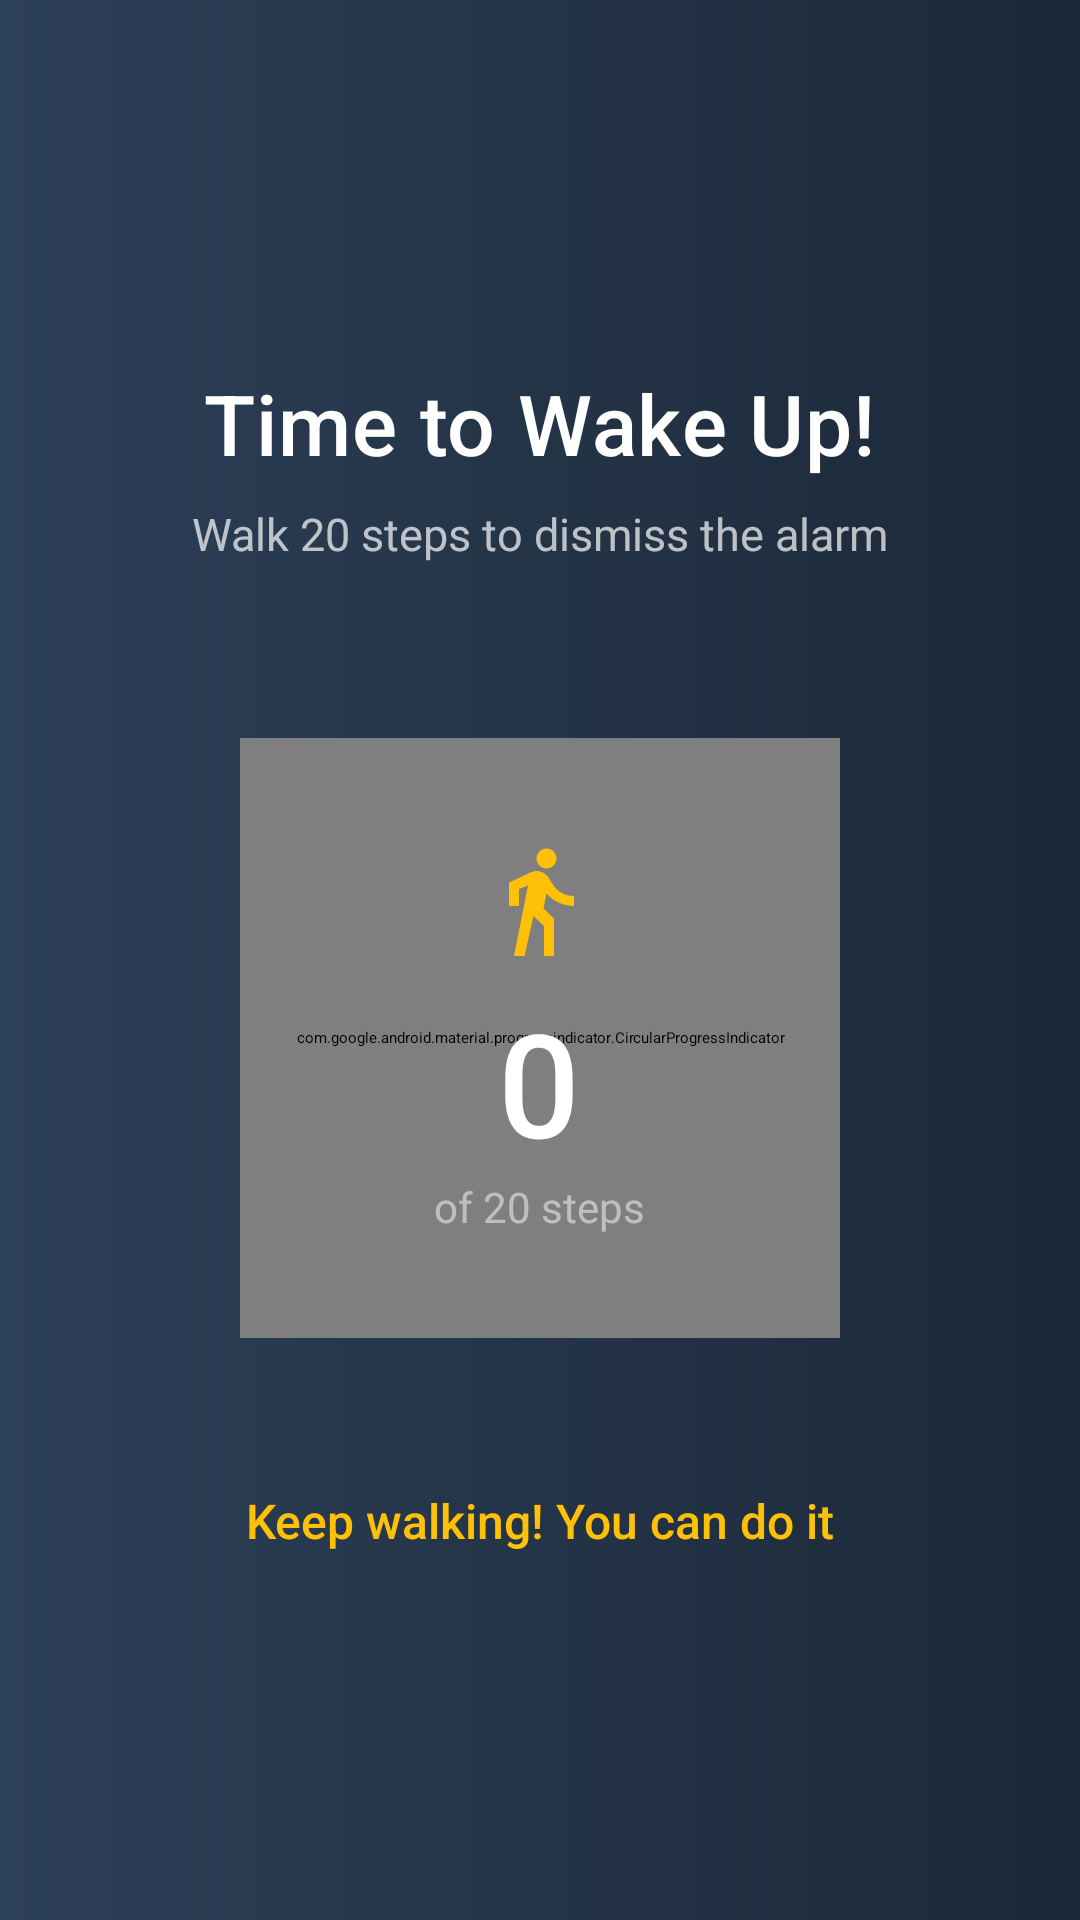

This screen was rendered from an Android layout file. Write that file and the resources it references.
<!-- AndroidManifest.xml: activity theme Theme.Wakify.FullScreen -->
<!-- res/layout/activity_step_counter.xml -->
<?xml version="1.0" encoding="utf-8"?>
<FrameLayout xmlns:android="http://schemas.android.com/apk/res/android"
    xmlns:app="http://schemas.android.com/apk/res-auto"
    android:id="@+id/stepCounterLayout"
    android:layout_width="match_parent"
    android:layout_height="match_parent"
    android:background="@drawable/bg_step_counter">

    <LinearLayout
        android:layout_width="match_parent"
        android:layout_height="match_parent"
        android:orientation="vertical"
        android:gravity="center"
        android:padding="32dp">

        
        <TextView
            android:layout_width="wrap_content"
            android:layout_height="wrap_content"
            android:text="Time to Wake Up!"
            android:textSize="28sp"
            android:textColor="#FFFFFFFF"
            android:fontFamily="sans-serif-medium"
            android:letterSpacing="0.01"
            android:layout_marginBottom="8dp" />

        <TextView
            android:id="@+id/instructionTextView"
            android:layout_width="wrap_content"
            android:layout_height="wrap_content"
            android:text="Walk 20 steps to dismiss the alarm"
            android:textSize="15sp"
            android:textColor="#B3FFFFFF"
            android:fontFamily="sans-serif"
            android:layout_marginBottom="48dp" />

        
        <FrameLayout
            android:layout_width="220dp"
            android:layout_height="220dp"
            android:layout_gravity="center">

            
            <com.google.android.material.progressindicator.CircularProgressIndicator
                android:id="@+id/stepProgressBackground"
                android:layout_width="200dp"
                android:layout_height="200dp"
                android:layout_gravity="center"
                app:indicatorSize="200dp"
                app:trackThickness="12dp"
                app:trackColor="#33FFFFFF"
                app:indicatorColor="#33FFFFFF"
                android:progress="100"
                android:max="100"
                app:trackCornerRadius="6dp" />

            
            <com.google.android.material.progressindicator.CircularProgressIndicator
                android:id="@+id/stepProgressIndicator"
                android:layout_width="200dp"
                android:layout_height="200dp"
                android:layout_gravity="center"
                app:indicatorSize="200dp"
                app:trackThickness="12dp"
                app:trackColor="@android:color/transparent"
                app:indicatorColor="@color/wakify_progress_indicator"
                android:progress="0"
                android:max="100"
                app:trackCornerRadius="6dp" />

            
            <LinearLayout
                android:layout_width="wrap_content"
                android:layout_height="wrap_content"
                android:layout_gravity="center"
                android:gravity="center"
                android:orientation="vertical">

                <ImageView
                    android:layout_width="40dp"
                    android:layout_height="40dp"
                    android:src="@drawable/ic_walking"
                    android:layout_marginBottom="8dp"
                    android:importantForAccessibility="no" />

                <TextView
                    android:id="@+id/stepsCountText"
                    android:layout_width="wrap_content"
                    android:layout_height="wrap_content"
                    android:text="0"
                    android:textSize="48sp"
                    android:textColor="#FFFFFFFF"
                    android:fontFamily="sans-serif-medium" />

                <TextView
                    android:id="@+id/stepsLabelText"
                    android:layout_width="wrap_content"
                    android:layout_height="wrap_content"
                    android:text="of 20 steps"
                    android:textSize="14sp"
                    android:textColor="#80FFFFFF"
                    android:fontFamily="sans-serif" />

            </LinearLayout>

        </FrameLayout>

        
        <TextView
            android:id="@+id/stepsTextView"
            android:layout_width="wrap_content"
            android:layout_height="wrap_content"
            android:text="Steps taken: 0 / 20"
            android:textSize="16sp"
            android:textColor="#B3FFFFFF"
            android:fontFamily="sans-serif"
            android:layout_marginTop="32dp"
            android:visibility="gone" />

        
        <TextView
            android:id="@+id/motivationalText"
            android:layout_width="wrap_content"
            android:layout_height="wrap_content"
            android:text="Keep walking! You can do it"
            android:textSize="16sp"
            android:textColor="@color/wakify_secondary"
            android:fontFamily="sans-serif-medium"
            android:layout_marginTop="40dp" />

    </LinearLayout>

</FrameLayout>
<!-- resources referenced by this layout -->
<resources>
  <color name="wakify_progress_indicator">#FF4CAF50</color>
  <color name="wakify_secondary">#FFFFC107</color>
  <!-- drawable bg_step_counter (drawable) -->
  <?xml version="1.0" encoding="utf-8"?>
  <shape xmlns:android="http://schemas.android.com/apk/res/android"
      android:shape="rectangle">
      <gradient
          android:angle="180"
          android:startColor="@color/wakify_step_bg"
          android:centerColor="#FF243447"
          android:endColor="#FF2D4059"
          android:type="linear" />
  </shape>
  <!-- drawable ic_walking (drawable) -->
  <?xml version="1.0" encoding="utf-8"?>
  <vector xmlns:android="http://schemas.android.com/apk/res/android"
      android:width="80dp"
      android:height="80dp"
      android:viewportWidth="24"
      android:viewportHeight="24">
      <path
          android:fillColor="#FFFFC107"
          android:pathData="M13.5,5.5C14.59,5.5 15.5,4.58 15.5,3.5C15.5,2.42 14.59,1.5 13.5,1.5C12.41,1.5 11.5,2.42 11.5,3.5C11.5,4.58 12.41,5.5 13.5,5.5zM9.8,8.9L7,23h2.1l1.8,-8 2.1,2v6h2v-7.5l-2.1,-2 0.6,-3C14.8,12 16.8,13 19,13v-2c-1.9,0 -3.5,-1 -4.3,-2.4l-1,-1.6C13.1,6.4 12.3,6 11.5,6C11.2,6 10.8,6.1 10.5,6.2L6,8.3V13h2V9.6L9.8,8.9z" />
  </vector>
  <style name="Theme.Wakify.FullScreen" parent="Theme.Wakify">
          <item name="android:statusBarColor">@android:color/transparent</item>
          <item name="android:navigationBarColor">@color/wakify_step_bg</item>
      </style>
  <color name="wakify_step_bg">#FF1B2838</color>
  <style name="Theme.Wakify" parent="Theme.AppCompat.Light.DarkActionBar">
          
          <item name="colorPrimary">@color/purple_500</item>
          <item name="colorPrimaryDark">@color/purple_700</item>
          <item name="colorAccent">@color/teal_200</item>
      </style>
  <color name="purple_500">#FF6200EE</color>
  <color name="purple_700">#FF3700B3</color>
  <color name="teal_200">#FF03DAC5</color>
</resources>
